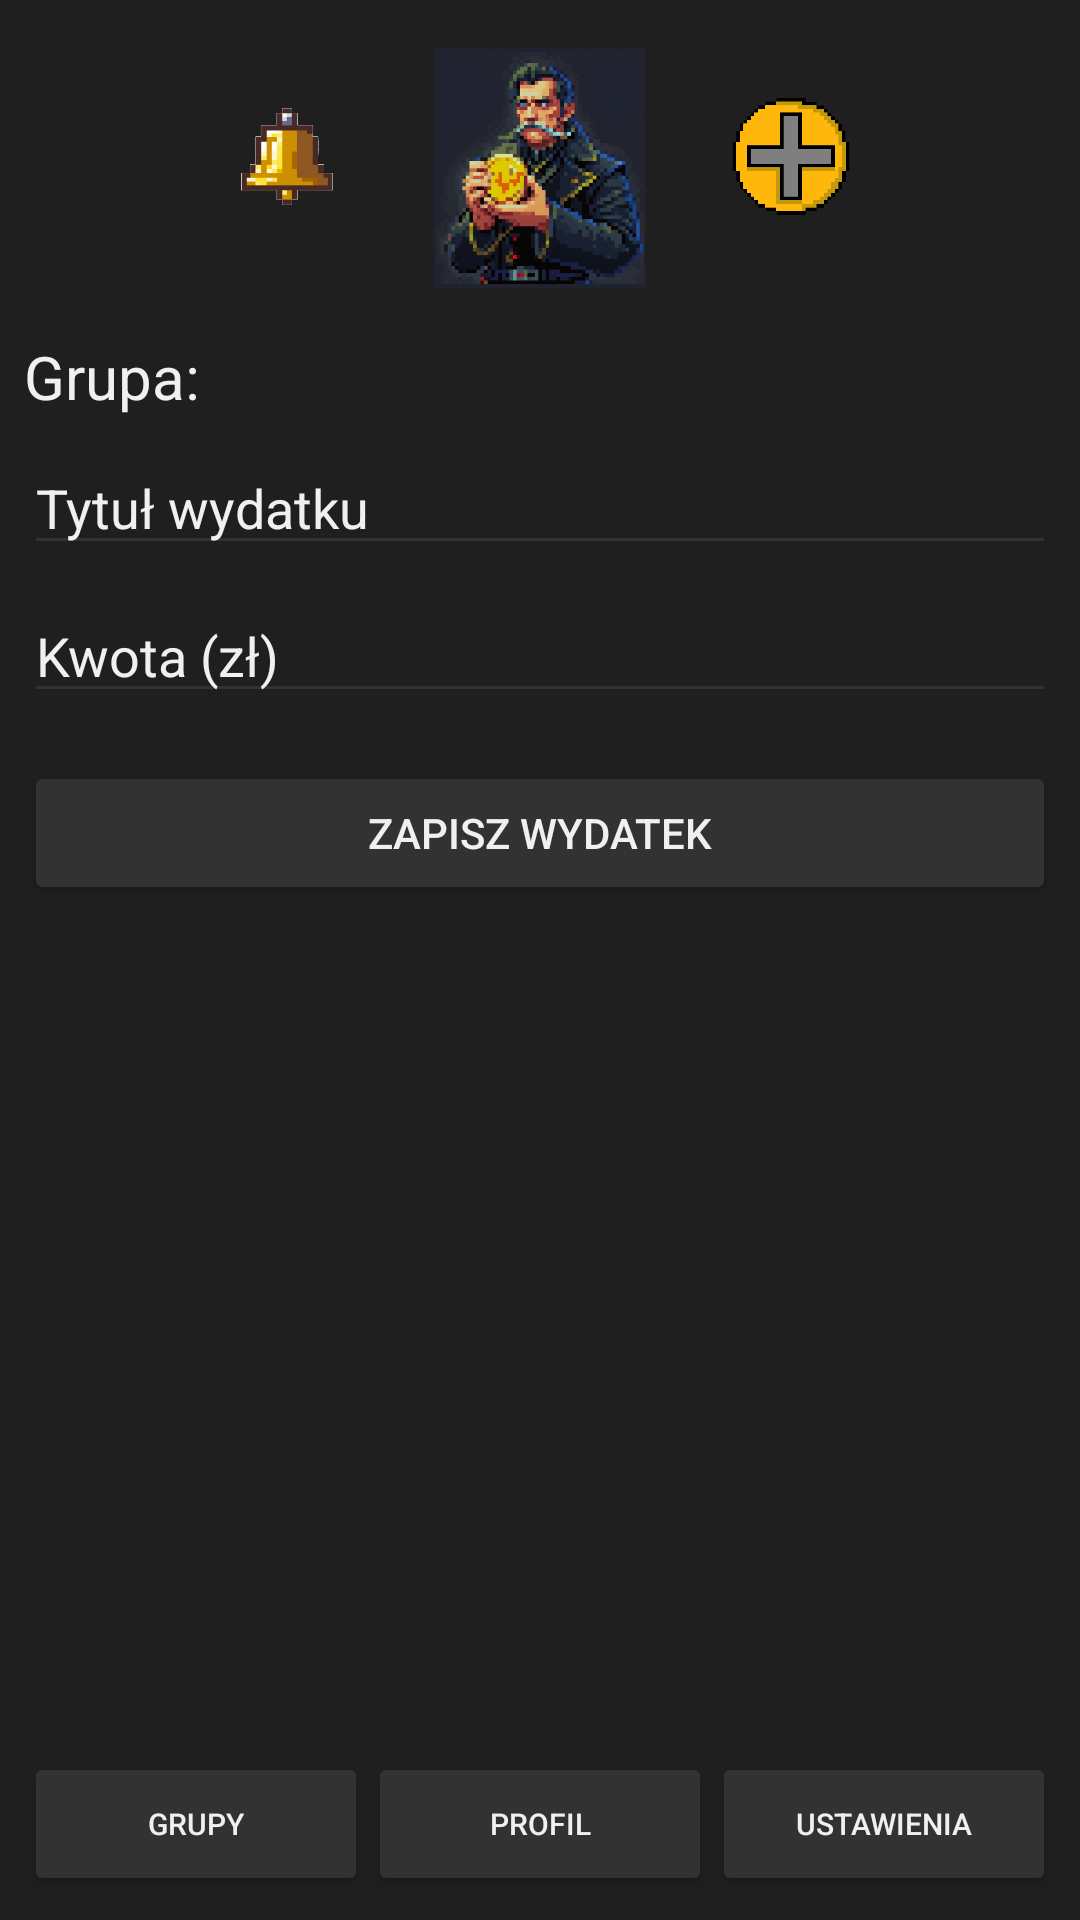

Here is an Android app screen rendered from its layout file. Give the layout XML and the strings, colors and styles it references.
<!-- AndroidManifest.xml: application theme AppTheme -->
<!-- res/layout/activity_add_group_expense.xml -->
<?xml version="1.0" encoding="utf-8"?>
<androidx.constraintlayout.widget.ConstraintLayout xmlns:android="http://schemas.android.com/apk/res/android"
    xmlns:app="http://schemas.android.com/apk/res-auto"
    android:layout_width="match_parent"
    android:layout_height="match_parent"
    android:padding="8dp"
    android:background="@color/background_dark">

    

    <ImageButton
        android:id="@+id/notificationButton"
        android:layout_width="40dp"
        android:layout_height="40dp"
        android:layout_marginTop="24dp"
        android:layout_marginEnd="24dp"
        android:background="@android:color/transparent"
        android:clickable="true"
        android:contentDescription="@string/notifications_icon"
        android:focusable="true"
        android:scaleType="centerInside"
        android:src="@drawable/ic_bell"
        app:layout_constraintEnd_toStartOf="@+id/appLogo"
        app:layout_constraintTop_toTopOf="parent" />

    <ImageButton
        android:id="@+id/appLogo"
        android:layout_width="80dp"
        android:layout_height="80dp"
        android:layout_marginTop="8dp"
        android:background="@android:color/transparent"
        android:clickable="true"
        android:contentDescription="@string/app_logo"
        android:focusable="true"
        android:scaleType="centerInside"
        android:src="@drawable/ic_add"
        app:layout_constraintTop_toTopOf="parent"
        app:layout_constraintStart_toStartOf="parent"
        app:layout_constraintEnd_toEndOf="parent" />

    <ImageButton
        android:id="@+id/addingDebtsButton"
        android:layout_width="40dp"
        android:layout_height="40dp"
        android:layout_marginTop="24dp"
        android:layout_marginStart="24dp"
        android:background="@android:color/transparent"
        android:clickable="true"
        android:contentDescription="@string/addingDebts_icon"
        android:focusable="true"
        android:scaleType="centerInside"
        android:src="@drawable/ic_plus"
        app:layout_constraintStart_toEndOf="@+id/appLogo"
        app:layout_constraintTop_toTopOf="parent" />

    

    <LinearLayout
        android:id="@+id/mainExpenseContent"
        android:layout_width="0dp"
        android:layout_height="0dp"
        android:orientation="vertical"
        app:layout_constraintTop_toBottomOf="@id/appLogo"
        app:layout_constraintBottom_toTopOf="@+id/bottomNav"
        app:layout_constraintStart_toStartOf="parent"
        app:layout_constraintEnd_toEndOf="parent">

        <TextView
            android:id="@+id/expenseGroupNameText"
            android:layout_width="match_parent"
            android:layout_height="wrap_content"
            android:text="Grupa:"
            android:textColor="@color/text_light"
            android:textSize="20dp"
            android:layout_marginTop="16dp"
            android:layout_marginBottom="8dp" />

        <EditText
            android:id="@+id/expenseTitleEditText"
            android:layout_width="match_parent"
            android:layout_height="wrap_content"
            android:hint="Tytuł wydatku"
            android:backgroundTint="@color/button_background"
            android:textColorHint="@color/text_light"
            android:textColor="@color/text_light"
            android:inputType="text"
            android:layout_marginBottom="8dp" />

        <EditText
            android:id="@+id/expenseAmountEditText"
            android:layout_width="match_parent"
            android:layout_height="wrap_content"
            android:hint="Kwota (zł)"
            android:inputType="numberDecimal"
            android:backgroundTint="@color/button_background"
            android:textColorHint="@color/text_light"
            android:textColor="@color/text_light"
            android:layout_marginBottom="16dp" />

        <Button
            android:id="@+id/saveExpenseButton"
            android:layout_width="match_parent"
            android:layout_height="wrap_content"
            android:text="Zapisz wydatek"
            android:textColor="@color/text_light"
            android:backgroundTint="@color/button_background" />
    </LinearLayout>

    

    <LinearLayout
        android:id="@+id/bottomNav"
        android:layout_width="0dp"
        android:layout_height="wrap_content"
        android:orientation="horizontal"
        android:gravity="center"
        app:layout_constraintBottom_toBottomOf="parent"
        app:layout_constraintStart_toStartOf="parent"
        app:layout_constraintEnd_toEndOf="parent">

        <Button
            android:id="@+id/groupsButton"
            android:layout_width="0dp"
            android:layout_height="wrap_content"
            style="@style/BottomNavStyle"
            android:text="Grupy"
            android:backgroundTint="@color/button_background"
            android:textColor="@color/text_light"
            android:layout_weight="1"/>

        <Button
            android:id="@+id/profileButton"
            android:layout_width="0dp"
            android:layout_height="wrap_content"
            style="@style/BottomNavStyle"
            android:text="Profil"
            android:backgroundTint="@color/button_background"
            android:textColor="@color/text_light"
            android:layout_weight="1"/>

        <Button
            android:id="@+id/settingsButton"
            android:layout_width="0dp"
            android:layout_height="wrap_content"
            style="@style/BottomNavStyle"
            android:text="Ustawienia"
            android:backgroundTint="@color/button_background"
            android:textColor="@color/text_light"
            android:layout_weight="1"/>
    </LinearLayout>
</androidx.constraintlayout.widget.ConstraintLayout>
<!-- resources referenced by this layout -->
<resources>
  <color name="background_dark">#1F1F1F</color>
  <color name="button_background">#323232</color>
  <color name="text_light">#F0F0F0</color>
  <!-- drawable ic_add: png bitmap (drawable, 140419 bytes) -->
  <!-- drawable ic_bell: png bitmap (drawable, 27669 bytes) -->
  <!-- drawable ic_plus: png bitmap (drawable, 4954 bytes) -->
  <string name="app_logo">App Logo</string>
  <string name="notifications_icon">Notifications Icon</string>
  <style name="BottomNavStyle">
                  <item name="android:tint">@color/button_tint</item>
                  <item name="android:layout_width">56dp</item>
                  <item name="android:layout_height">56dp</item>
                  <item name="android:elevation">4dp</item>
                  <item name="android:textSize">10dp</item>
          </style>
  <style name="AppTheme" parent="Theme.MaterialComponents.DayNight.NoActionBar">
                  <item name="android:windowFullscreen">true</item>
                  <item name="colorPrimary">@color/accent_blue</item>
                  <item name="colorPrimaryVariant">@color/coin_color</item>
                  <item name="colorOnPrimary">@color/text_light</item>
                  <item name="android:windowBackground">@color/background_dark</item>
                  <item name="android:navigationBarColor">@android:color/black</item>
  
          </style>
  <color name="button_tint">#FFD700</color>
  <color name="accent_blue">#2196F3</color>
  <color name="coin_color">#FFD700</color>
</resources>
